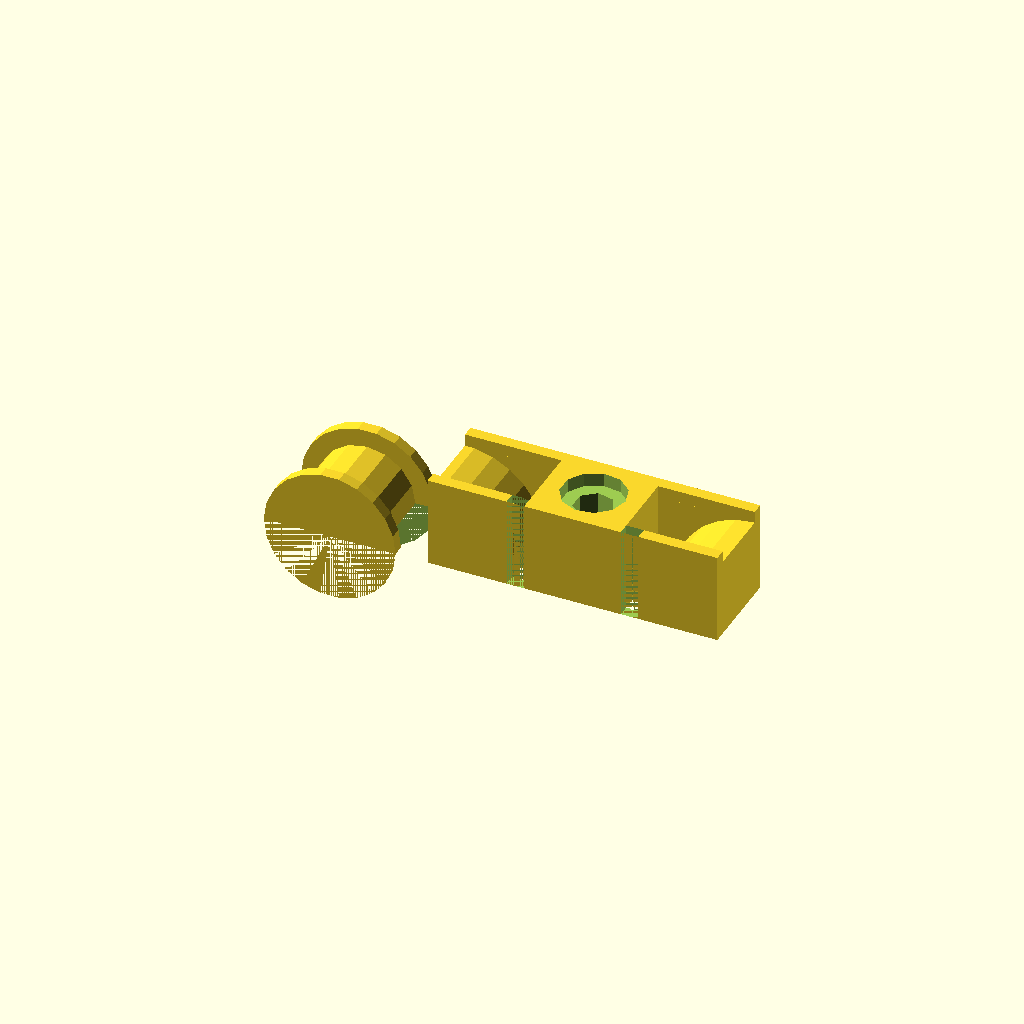
Cell 1: the model at its default parameters.
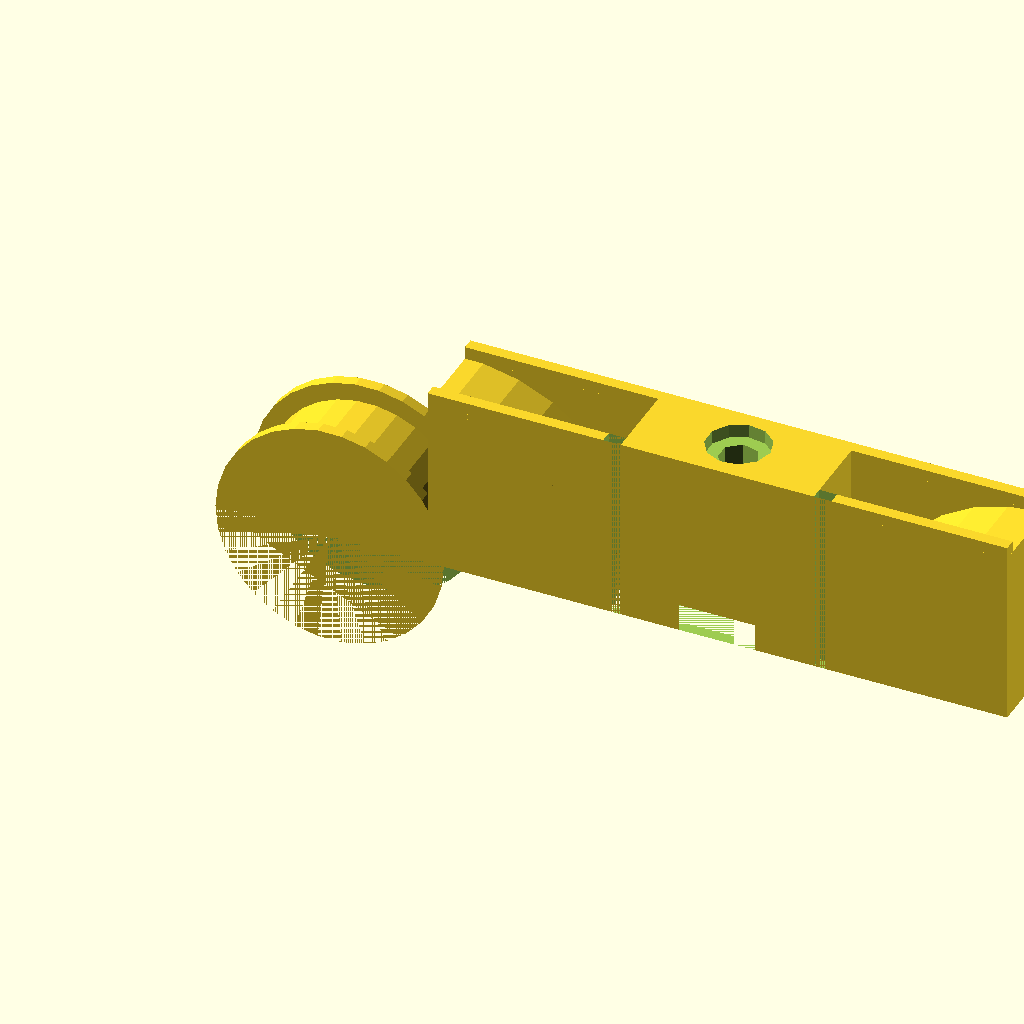
Cell 2: the same model with NutWrenchSize = 11.4.
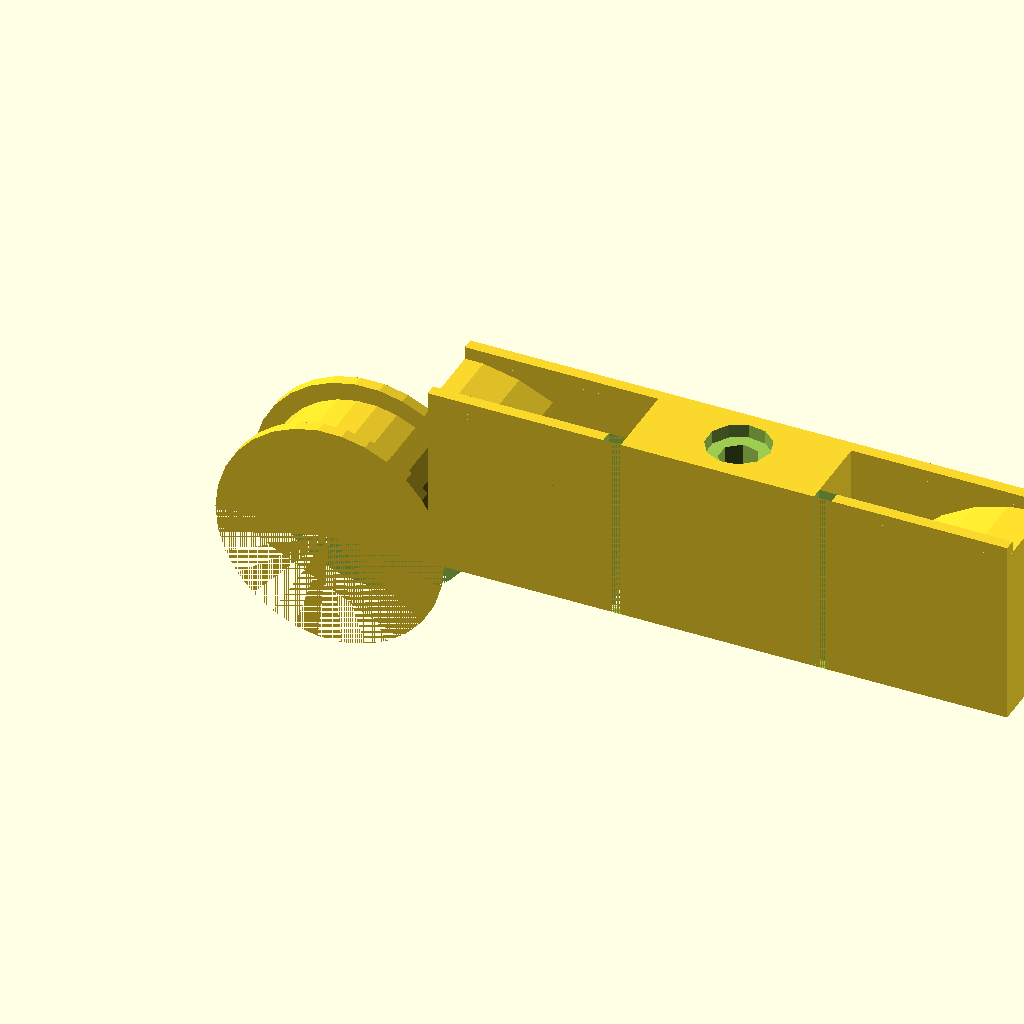
Cell 3: NutFixingRatio = 3 (everything else at default).
All cells are drawn from one camera (rotation 55°, 0°, 25°, orthographic, colour scheme Cornfield), so only the parameter changes between them.
The OpenSCAD source (inputs/thingiverse/thing-1225439/files/timingBeltTensor.scad):

//Wrench size of the nut
NutWrenchSize=5.7;

//Nut Height
NutHeight=2.8;

//Diameter of bolt 
Diameter=4;

//Nut to wall ratio
NutFixingRatio=1.5;

//Bolt Head diameter
BoltHeadD=6.5;

//Bolt Head Height
BoltHeadH=2;

//Belt Width
BeltWidth=7;

//Belt Height
BeltHeight=1.8;

//Wall thickness
Wall=1.2;

//Open option
IsOpen=true;

module pole(r,h){
    intersection(){
        cube([r,r,h]);
        cylinder(r=r,h=h);
    }
}

module frame(l,w, wall=2,space=2){
    r= l/3-space;
    h=r+wall;
    union() {
        cube([l,wall,h]);
        translate([0,w-wall,0]) cube([l,wall,h]);
        translate([0,w,0]) rotate([90,0,0]) pole(r,w);
        translate([l,w,0]) rotate([90,-90,0]) pole(r,w);
        translate([l/3,0,0]) cube([l/3,w,h]);
    }
}

module part1(nws,nh,nsr,w1d,w2d,w2h,bw,bh){
    wall=Wall;
    nd=nws*2*sqrt(3)/3;
    echo(nd);
    w=bw+wall*2;
    difference(){
        frame((nd*nsr)*3,w, wall, bh);
        translate([(nd*nsr)*1.5,w/2,0]) cylinder(d=nd,h=nh,$fn=6);
        translate([(nd*nsr)*1.5,w/2,0]) cylinder(d=w1d,h=(nd*nsr));
        translate([(nd*nsr)*1.5,w/2,(nd*nsr)-w2h]) cylinder(d=w2d,h=w2h);
        if(IsOpen){
            translate([(nd*nsr)-bh,0,0]) cube([bh,Wall,(nd*nsr)]);
            translate([(nd*nsr)*2,0,0]) cube([bh,Wall,(nd*nsr)]);
        }
    }
}

module part2(nws,nsr,w1d,bw,bh){
    nd=nws*2*sqrt(3)/3;
    l=nd*nsr;
    difference(){
        union(){
            translate([0,0,-Wall]) cylinder(d=l+bh*2,h=Wall);
            cylinder(d=l,h=bw);
            translate([0,0,bw]) cylinder(d=l+bh*2,h=Wall);
        }
        translate([-(l+bh*2)/2,0,-Wall]) cube([l+bh*2,(l+bh*2)/2,bw+2*Wall]);
        translate([0,0,bw/2]) sphere(d=w1d);
    }
}

part1(NutWrenchSize,NutHeight,NutFixingRatio,Diameter,BoltHeadD,BoltHeadH,BeltWidth,BeltHeight);
translate([-BeltWidth-3,Wall,0]) rotate([-90,0,0])
part2(NutWrenchSize,NutFixingRatio,Diameter,BeltWidth,BeltHeight);
Parameter table extracted from the source (name, type, default, range or options):
NutWrenchSize: number, default 5.7
NutHeight: number, default 2.8
Diameter: number, default 4
NutFixingRatio: number, default 1.5
BoltHeadD: number, default 6.5
BoltHeadH: number, default 2
BeltWidth: number, default 7
BeltHeight: number, default 1.8
Wall: number, default 1.2
IsOpen: bool, default true
